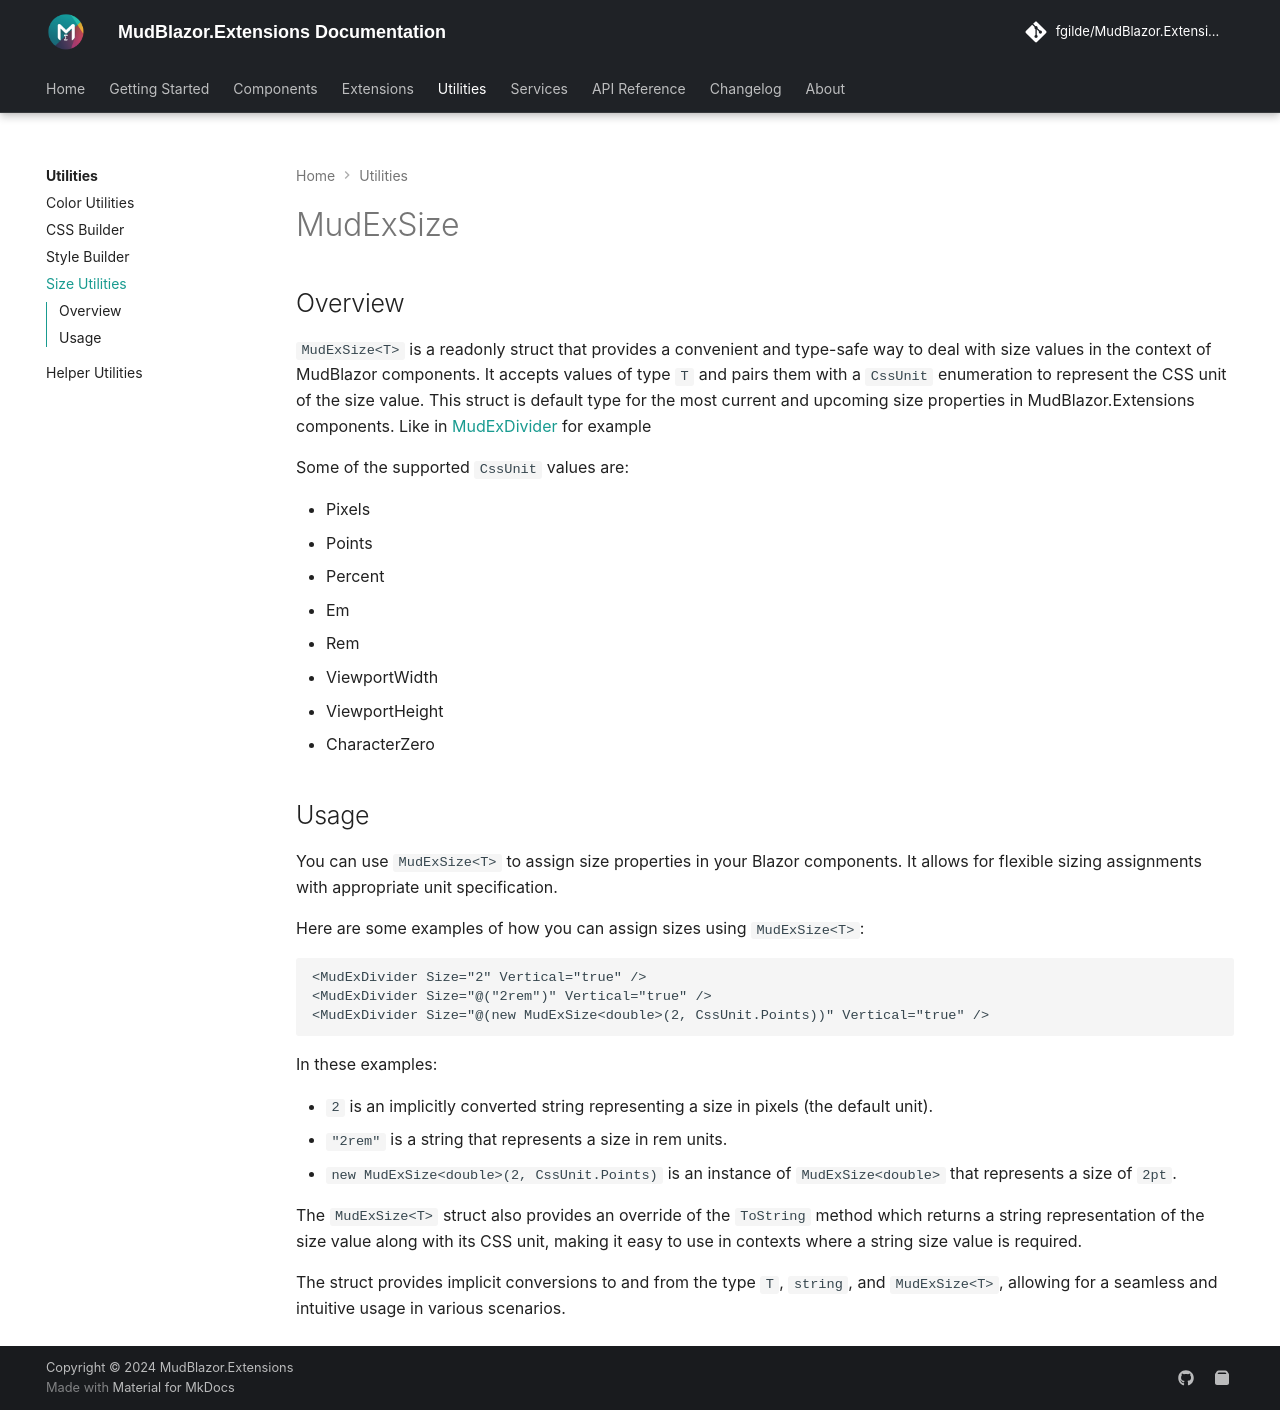

repository: fgilde/MudBlazor.Extensions · page: utilities/size-utils/index.html · generator: mkdocs

# MudExSize<T>

## Overview

`MudExSize<T>` is a readonly struct that provides a convenient and type-safe way to deal with size values in the context of MudBlazor components. It accepts values of type `T` and pairs them with a `CssUnit` enumeration to represent the CSS unit of the size value.
This struct is default type for the most current and upcoming size properties in MudBlazor.Extensions components. Like in [MudExDivider](https://www.mudex.org/c/MudExDivider) for example

Some of the supported `CssUnit` values are: 

- Pixels
- Points
- Percent
- Em
- Rem
- ViewportWidth
- ViewportHeight
- CharacterZero

## Usage

You can use `MudExSize<T>` to assign size properties in your Blazor components. It allows for flexible sizing assignments with appropriate unit specification.

Here are some examples of how you can assign sizes using `MudExSize<T>`:

```
<MudExDivider Size="2" Vertical="true" />
<MudExDivider Size="@("2rem")" Vertical="true" />
<MudExDivider Size="@(new MudExSize<double>(2, CssUnit.Points))" Vertical="true" />
```

In these examples:

- `2` is an implicitly converted string representing a size in pixels (the default unit).
- `"2rem"` is a string that represents a size in rem units.
- `new MudExSize<double>(2, CssUnit.Points)` is an instance of `MudExSize<double>` that represents a size of `2pt`.

The `MudExSize<T>` struct also provides an override of the `ToString` method which returns a string representation of the size value along with its CSS unit, making it easy to use in contexts where a string size value is required.

The struct provides implicit conversions to and from the type `T`, `string`, and `MudExSize<T>`, allowing for a seamless and intuitive usage in various scenarios.
